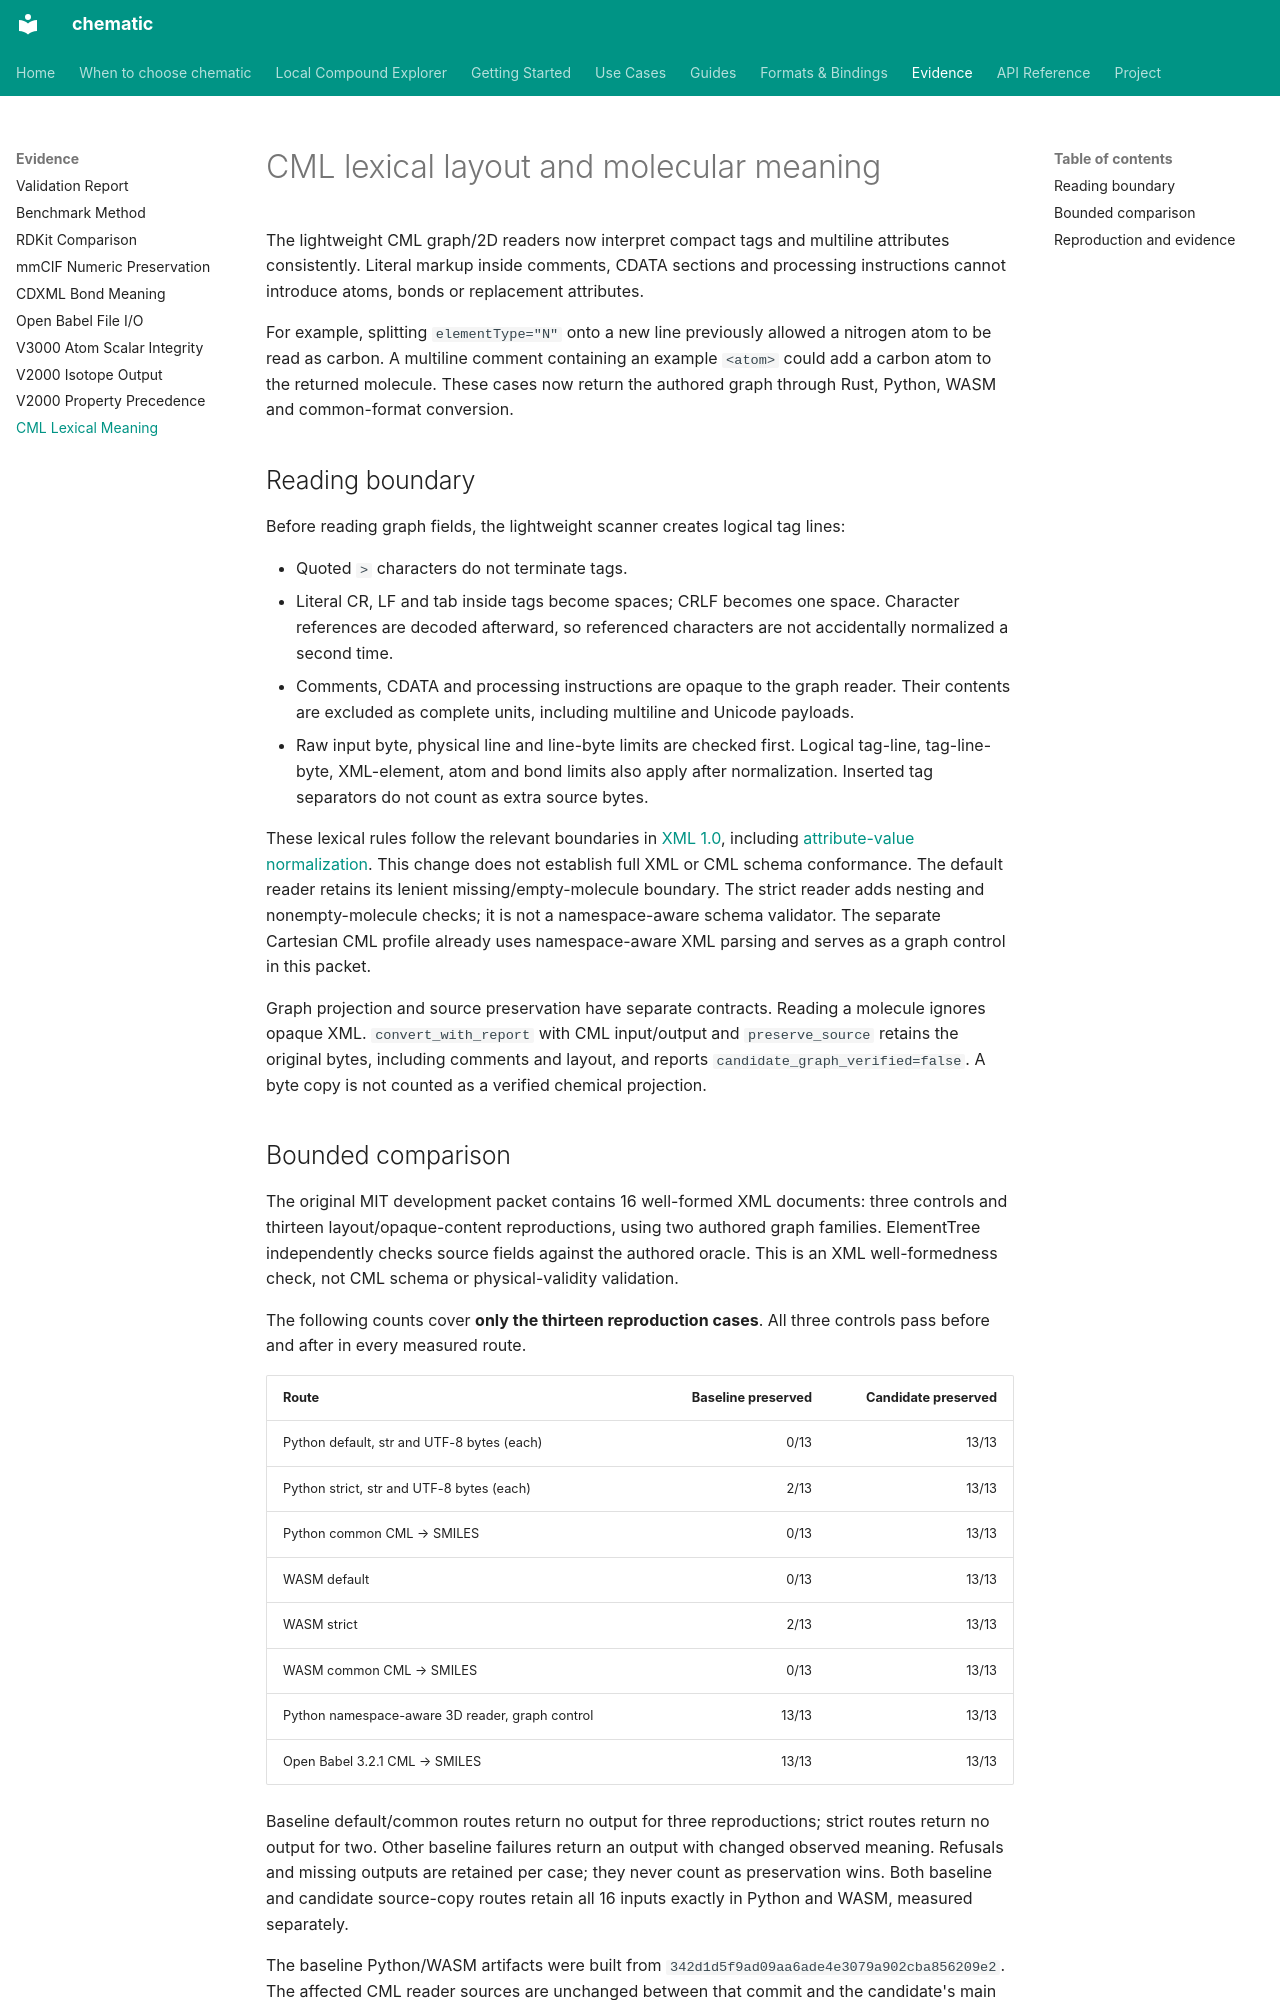

repository: kent-tokyo/chematic · page: reference/cml-lexical-meaning/index.html · generator: mkdocs

# CML lexical layout and molecular meaning

The lightweight CML graph/2D readers now interpret compact tags and multiline
attributes consistently. Literal markup inside comments, CDATA sections and
processing instructions cannot introduce atoms, bonds or replacement attributes.

For example, splitting `elementType="N"` onto a new line previously allowed a
nitrogen atom to be read as carbon. A multiline comment containing an example
`<atom>` could add a carbon atom to the returned molecule. These cases now return
the authored graph through Rust, Python, WASM and common-format conversion.

## Reading boundary

Before reading graph fields, the lightweight scanner creates logical tag lines:

- Quoted `>` characters do not terminate tags.
- Literal CR, LF and tab inside tags become spaces; CRLF becomes one space.
  Character references are decoded afterward, so referenced characters are not
  accidentally normalized a second time.
- Comments, CDATA and processing instructions are opaque to the graph reader.
  Their contents are excluded as complete units, including multiline and Unicode
  payloads.
- Raw input byte, physical line and line-byte limits are checked first. Logical
  tag-line, tag-line-byte, XML-element, atom and bond limits also apply after
  normalization. Inserted tag separators do not count as extra source bytes.

These lexical rules follow the relevant boundaries in
[XML 1.0](https://www.w3.org/TR/xml/), including
[attribute-value normalization](https://www.w3.org/TR/xml/#AVNormalize).
This change does not establish full XML or CML schema conformance. The default
reader retains its lenient missing/empty-molecule boundary. The strict reader
adds nesting and nonempty-molecule checks; it is not a namespace-aware schema
validator. The separate Cartesian CML profile already uses namespace-aware XML
parsing and serves as a graph control in this packet.

Graph projection and source preservation have separate contracts. Reading a
molecule ignores opaque XML. `convert_with_report` with CML input/output and
`preserve_source` retains the original bytes, including comments and layout,
and reports `candidate_graph_verified=false`. A byte copy is not counted as a
verified chemical projection.
